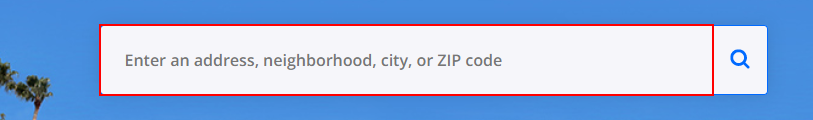
Task: Zillow Real Estate Web Scraper
Workflow: Main

Step 1: type "[Location +"[k(enter)]"]" into the text box

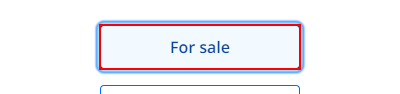
Step 2 [then]: click on the button 'For sale'

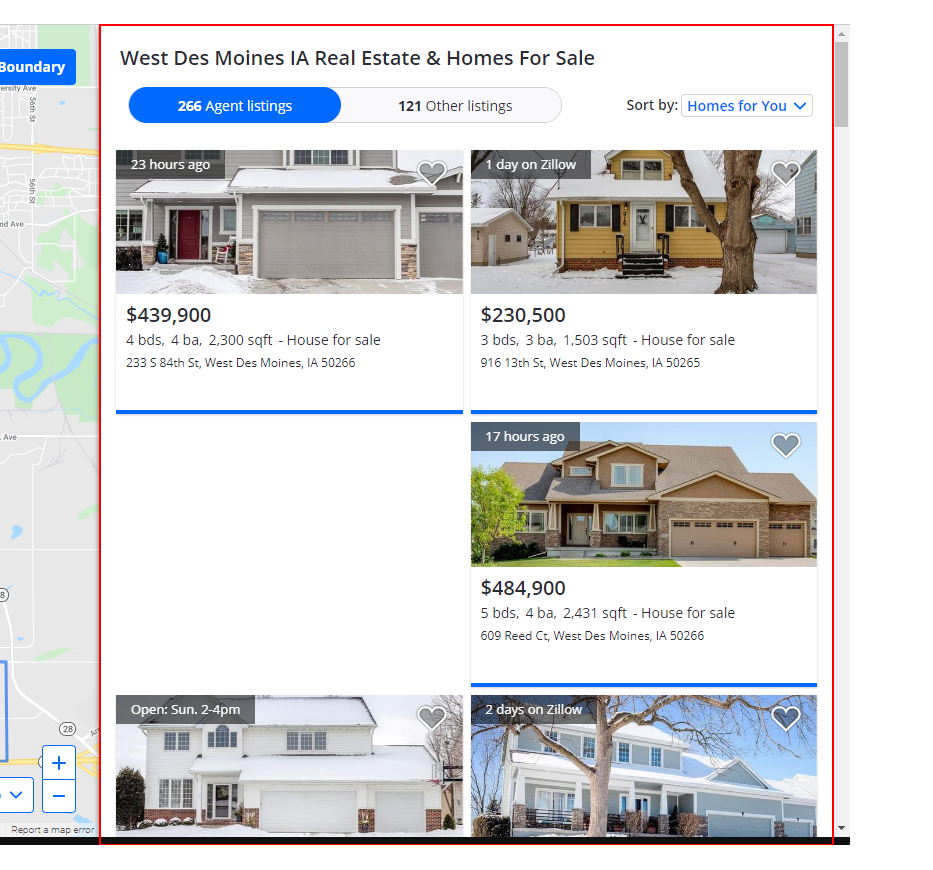
Step 3: get-text from the element